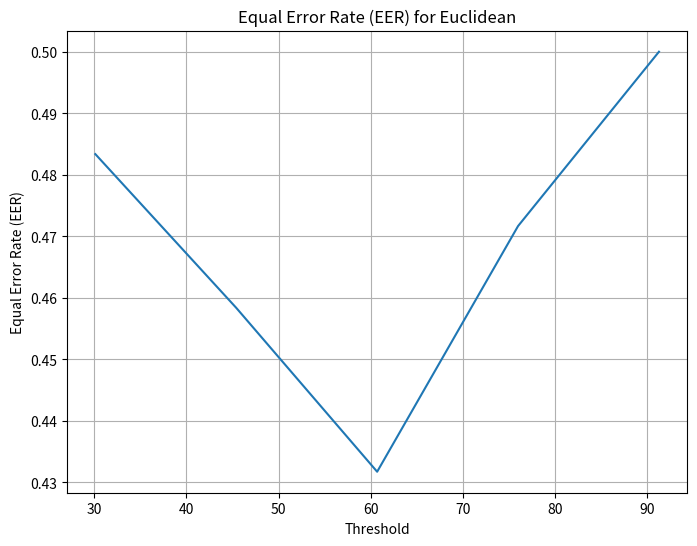
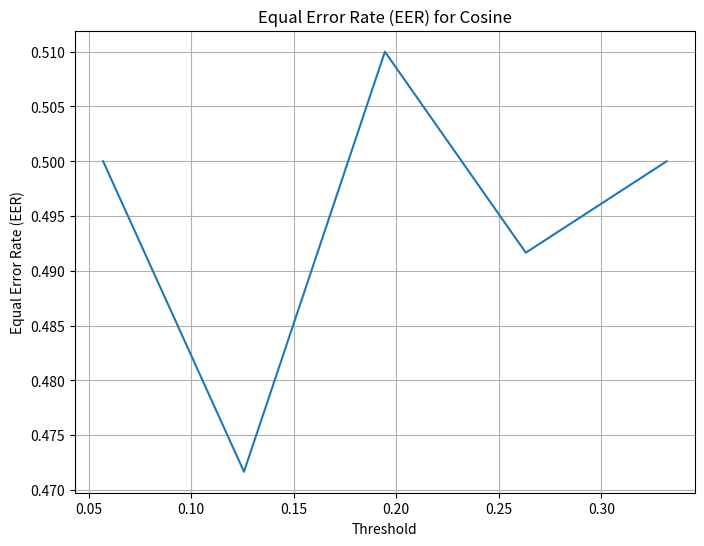
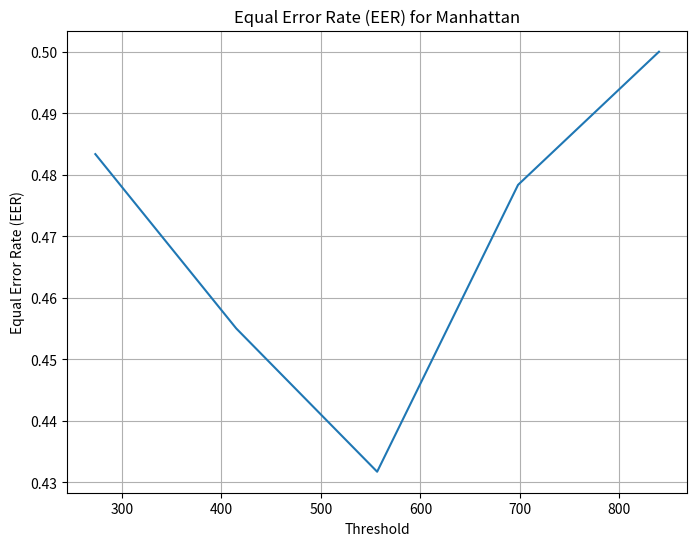
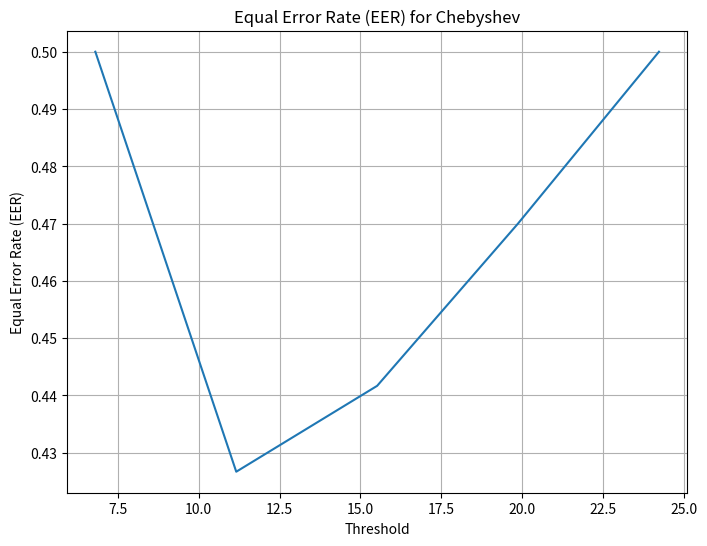
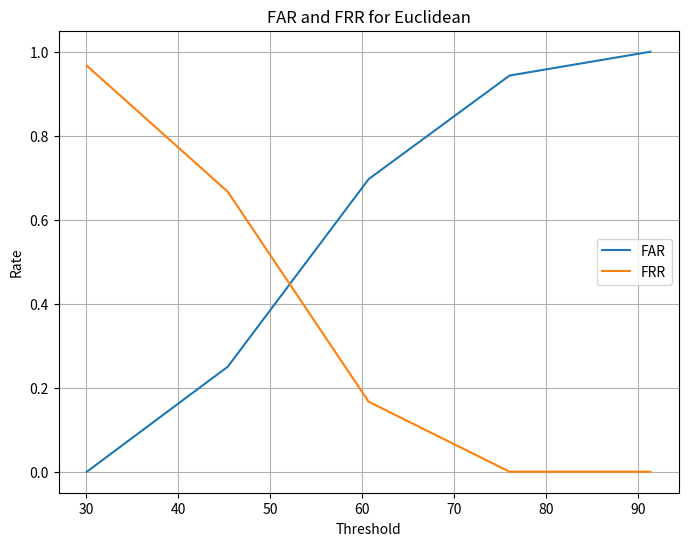
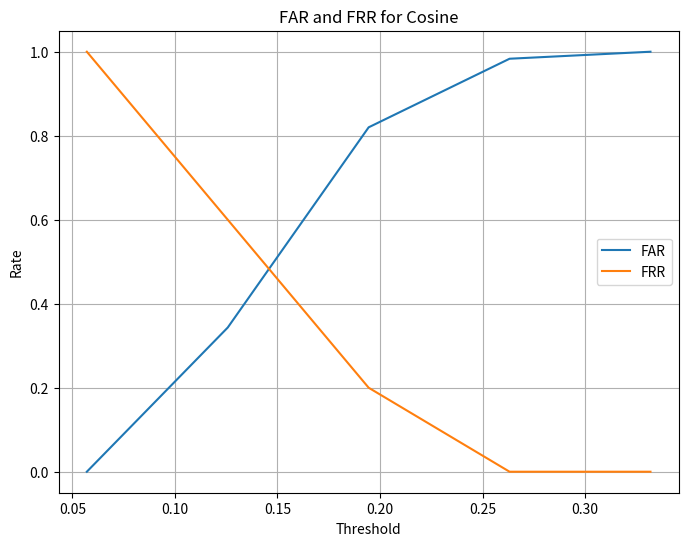
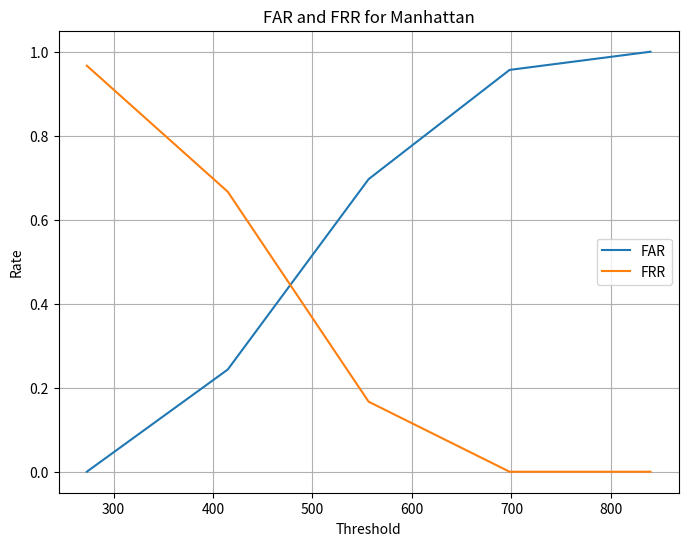
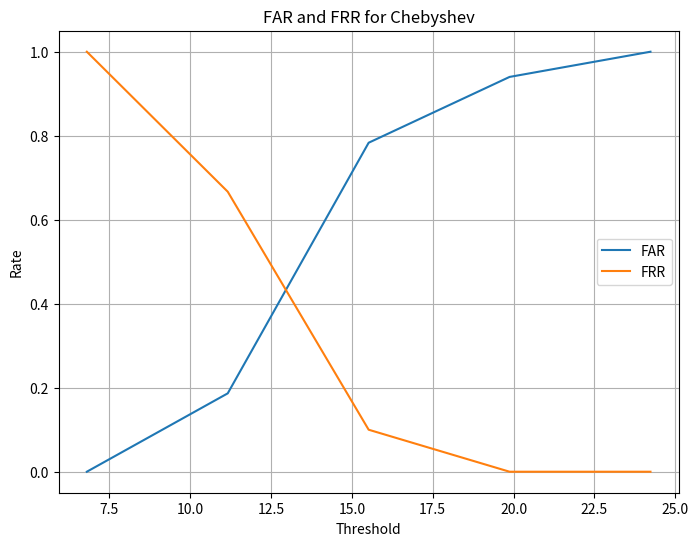

Here is the Python script that generated these plots, in order:
import matplotlib.pyplot as plt

'''
# Thresholds for each distance measure
allThresholds = {
    'euclidean': [49.507, 76.677, 103.847, 131.017, 158.187],
    'cosine': [0.0989, 0.284, 0.468, 0.653, 0.838],
    'manhattan': [1206.346, 1978.246, 2750.149, 3522.049, 4293.950],
    'chebyshev': [7.563, 12.244, 16.926, 21.607, 26.288]
}

# FAR and FRR values for each distance measure at each threshold
FAR_values = {
    'euclidean': [0.0, 0.0, 0.0, 0.37, 1.0],
    'cosine': [0.0, 0.0, 0.0, 0.213, 1.0],
    'manhattan': [0.0, 0.0, 0.0, 0.31, 1.0],
    'chebyshev': [0.0, 0.0133, 0.5033, 0.9367, 0.99]
}

FRR_values = {
    'euclidean': [1.0, 0.6, 0.1, 0.0333, 0.0],
    'cosine': [1.0, 0.5, 0.0667, 0.0333, 0.0],
    'manhattan': [1.0, 0.6, 0.0667, 0.0333, 0.0],
    'chebyshev': [1.0, 0.4667, 0.0667, 0.0333, 0.0]
}
'''

allThresholds = {
    'euclidean': [30.10294418, 45.40843372, 60.71392326, 76.0194128, 91.32490234],
    'cosine': [0.05700353384, 0.1257356226, 0.1944677114, 0.2631998003, 0.3319318891],
    'manhattan': [273.1962585, 414.823378, 556.4504974, 698.0776169, 839.7047363],
    'chebyshev': [6.798832703, 11.15841703, 15.51800137, 19.8775857, 24.23717003]
}

# FAR and FRR values for each distance measure at each threshold
FAR_values = {
    'euclidean': [0.0, 0.25, 0.6967, 0.9433, 1.0],
    'cosine': [0.0, 0.3433, 0.82, 0.9833, 1.0],
    'manhattan': [0.0, 0.2433, 0.6967, 0.9567, 1.0],
    'chebyshev': [0.0, 0.1866, 0.7833, 0.94, 1.0]
}

FRR_values = {
    'euclidean': [0.9667, 0.6667, 0.1667, 0.0, 0.0],
    'cosine': [1.0, 0.6, 0.2, 0.0, 0.0],
    'manhattan': [0.9667, 0.6667, 0.1667, 0.0, 0.0],
    'chebyshev': [1.0, 0.6667, 0.1, 0.0, 0.0]
}


# Function to calculate EER
def calculate_EER(FAR, FRR):
    EER = []
    for i in range(len(FAR)):
        eer = (FAR[i] + FRR[i]) / 2
        EER.append(eer)
    return EER

# Calculate EER for each distance measure
EER_values = {}
for measure in FAR_values:
    FAR = FAR_values[measure]
    FRR = FRR_values[measure]
    EER_values[measure] = calculate_EER(FAR, FRR)

# Plotting EER for each distance measure
for measure in EER_values:
    plt.figure(figsize=(8, 6))
    plt.plot(allThresholds[measure], EER_values[measure])
    plt.xlabel('Threshold')
    plt.ylabel('Equal Error Rate (EER)')
    plt.title(f'Equal Error Rate (EER) for {measure.capitalize()}')
    plt.grid(True)
    plt.show()

# Plotting FAR and FRR for each distance measure
for measure in FAR_values:
    plt.figure(figsize=(8, 6))
    plt.plot(allThresholds[measure], FAR_values[measure], label='FAR')
    plt.plot(allThresholds[measure], FRR_values[measure], label='FRR')
    plt.xlabel('Threshold')
    plt.ylabel('Rate')
    plt.title(f'FAR and FRR for {measure.capitalize()}')
    plt.legend()
    plt.grid(True)
    plt.show()